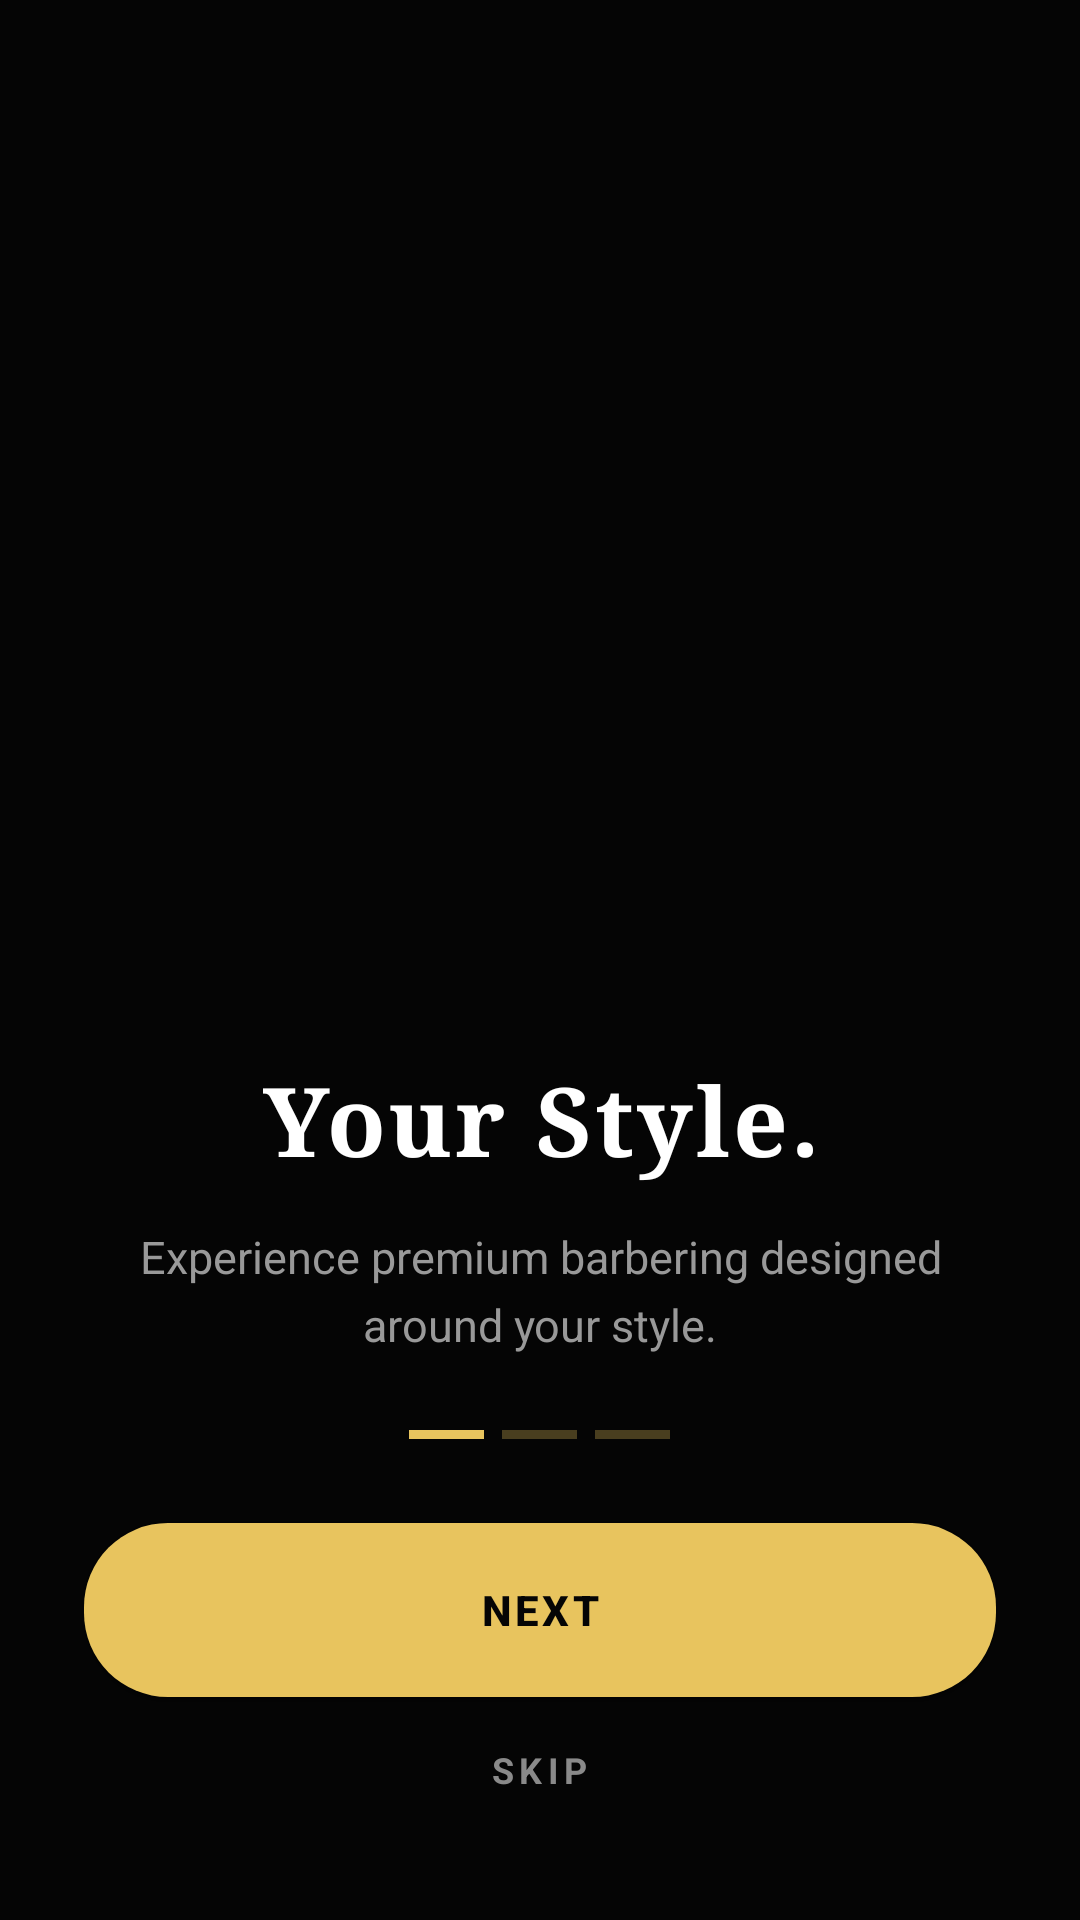

Write the Android layout XML for this screen, with the resource values it uses.
<!-- AndroidManifest.xml: application theme Theme.FadeandFaith -->
<!-- res/layout/activity_onboarding.xml -->
<?xml version="1.0" encoding="utf-8"?>
<androidx.constraintlayout.widget.ConstraintLayout
    xmlns:android="http://schemas.android.com/apk/res/android"
    xmlns:app="http://schemas.android.com/apk/res-auto"
    android:layout_width="match_parent"
    android:layout_height="match_parent"
    android:background="@color/ff_background">



    <androidx.viewpager2.widget.ViewPager2
        android:id="@+id/onboardingViewPager"
        android:layout_width="0dp"
        android:layout_height="0dp"
        app:layout_constraintTop_toTopOf="parent"
        app:layout_constraintBottom_toTopOf="@id/contentContainer"
        app:layout_constraintStart_toStartOf="parent"
        app:layout_constraintEnd_toEndOf="parent" />



    <LinearLayout
        android:id="@+id/contentContainer"
        android:layout_width="0dp"
        android:layout_height="wrap_content"
        android:orientation="vertical"
        android:gravity="center"
        android:paddingStart="28dp"
        android:paddingEnd="28dp"
        android:paddingBottom="26dp"
        app:layout_constraintBottom_toBottomOf="parent"
        app:layout_constraintStart_toStartOf="parent"
        app:layout_constraintEnd_toEndOf="parent">

        <TextView
            android:id="@+id/onboardingTitle"
            android:layout_width="match_parent"
            android:layout_height="wrap_content"
            android:text="@string/onboarding_headline"
            android:textColor="#FFFFFF"
            android:textSize="32sp"
            android:textStyle="bold"
            android:gravity="center"
            android:letterSpacing="0.03"
            android:fontFamily="serif"
            android:layout_marginBottom="14dp" />

        <TextView
            android:id="@+id/onboardingDescription"
            android:layout_width="match_parent"
            android:layout_height="wrap_content"
            android:text="@string/onboarding_subtext"
            android:textColor="#999999"
            android:textSize="15sp"
            android:gravity="center"
            android:lineSpacingExtra="5dp"
            android:layout_marginBottom="25dp" />



        <LinearLayout
            android:layout_width="wrap_content"
            android:layout_height="wrap_content"
            android:orientation="horizontal"
            android:gravity="center"
            android:layout_marginBottom="28dp">

            <View
                android:id="@+id/indicator1"
                android:layout_width="25dp"
                android:layout_height="3dp"
                android:background="#E8C45E"
                android:layout_marginEnd="6dp" />

            <View
                android:id="@+id/indicator2"
                android:layout_width="25dp"
                android:layout_height="3dp"
                android:background="#E8C45E"
                android:alpha="0.3"
                android:layout_marginEnd="6dp" />

            <View
                android:id="@+id/indicator3"
                android:layout_width="25dp"
                android:layout_height="3dp"
                android:background="#E8C45E"
                android:alpha="0.3" />

        </LinearLayout>



        <Button
            android:id="@+id/nextButton"
            android:layout_width="match_parent"
            android:layout_height="58dp"
            android:text="@string/action_next"
            android:textColor="@color/ff_on_gold"
            android:textSize="14sp"
            android:textStyle="bold"
            android:letterSpacing="0.08"
            android:background="@drawable/gold"
            android:elevation="4dp" />

        

        <TextView
            android:id="@+id/skipButton"
            android:layout_width="wrap_content"
            android:layout_height="wrap_content"
            android:text="@string/action_skip"
            android:textColor="#8A8A8A"
            android:textSize="12sp"
            android:textStyle="bold"
            android:letterSpacing="0.15"
            android:padding="16dp" />

    </LinearLayout>

</androidx.constraintlayout.widget.ConstraintLayout>
<!-- resources referenced by this layout -->
<resources>
  <color name="ff_background">#FF050505</color>
  <color name="ff_on_gold">#FF050505</color>
  <!-- drawable gold (drawable) -->
  <?xml version="1.0" encoding="utf-8"?>
  <ripple xmlns:android="http://schemas.android.com/apk/res/android"
      android:color="#33000000">
      <item>
          <shape android:shape="rectangle">
              <solid android:color="#E8C45E" />
              <corners android:radius="28dp" />
          </shape>
      </item>
  </ripple>
  <string name="action_next">NEXT</string>
  <string name="action_skip">SKIP</string>
  <string name="onboarding_headline">Your Style.</string>
  <string name="onboarding_subtext">Experience premium barbering designed around your style.</string>
  <style name="Theme.FadeandFaith" parent="Base.Theme.FadeandFaith" />
  <style name="Base.Theme.FadeandFaith" parent="Theme.Material3.DayNight.NoActionBar">
          
          
      </style>
</resources>
